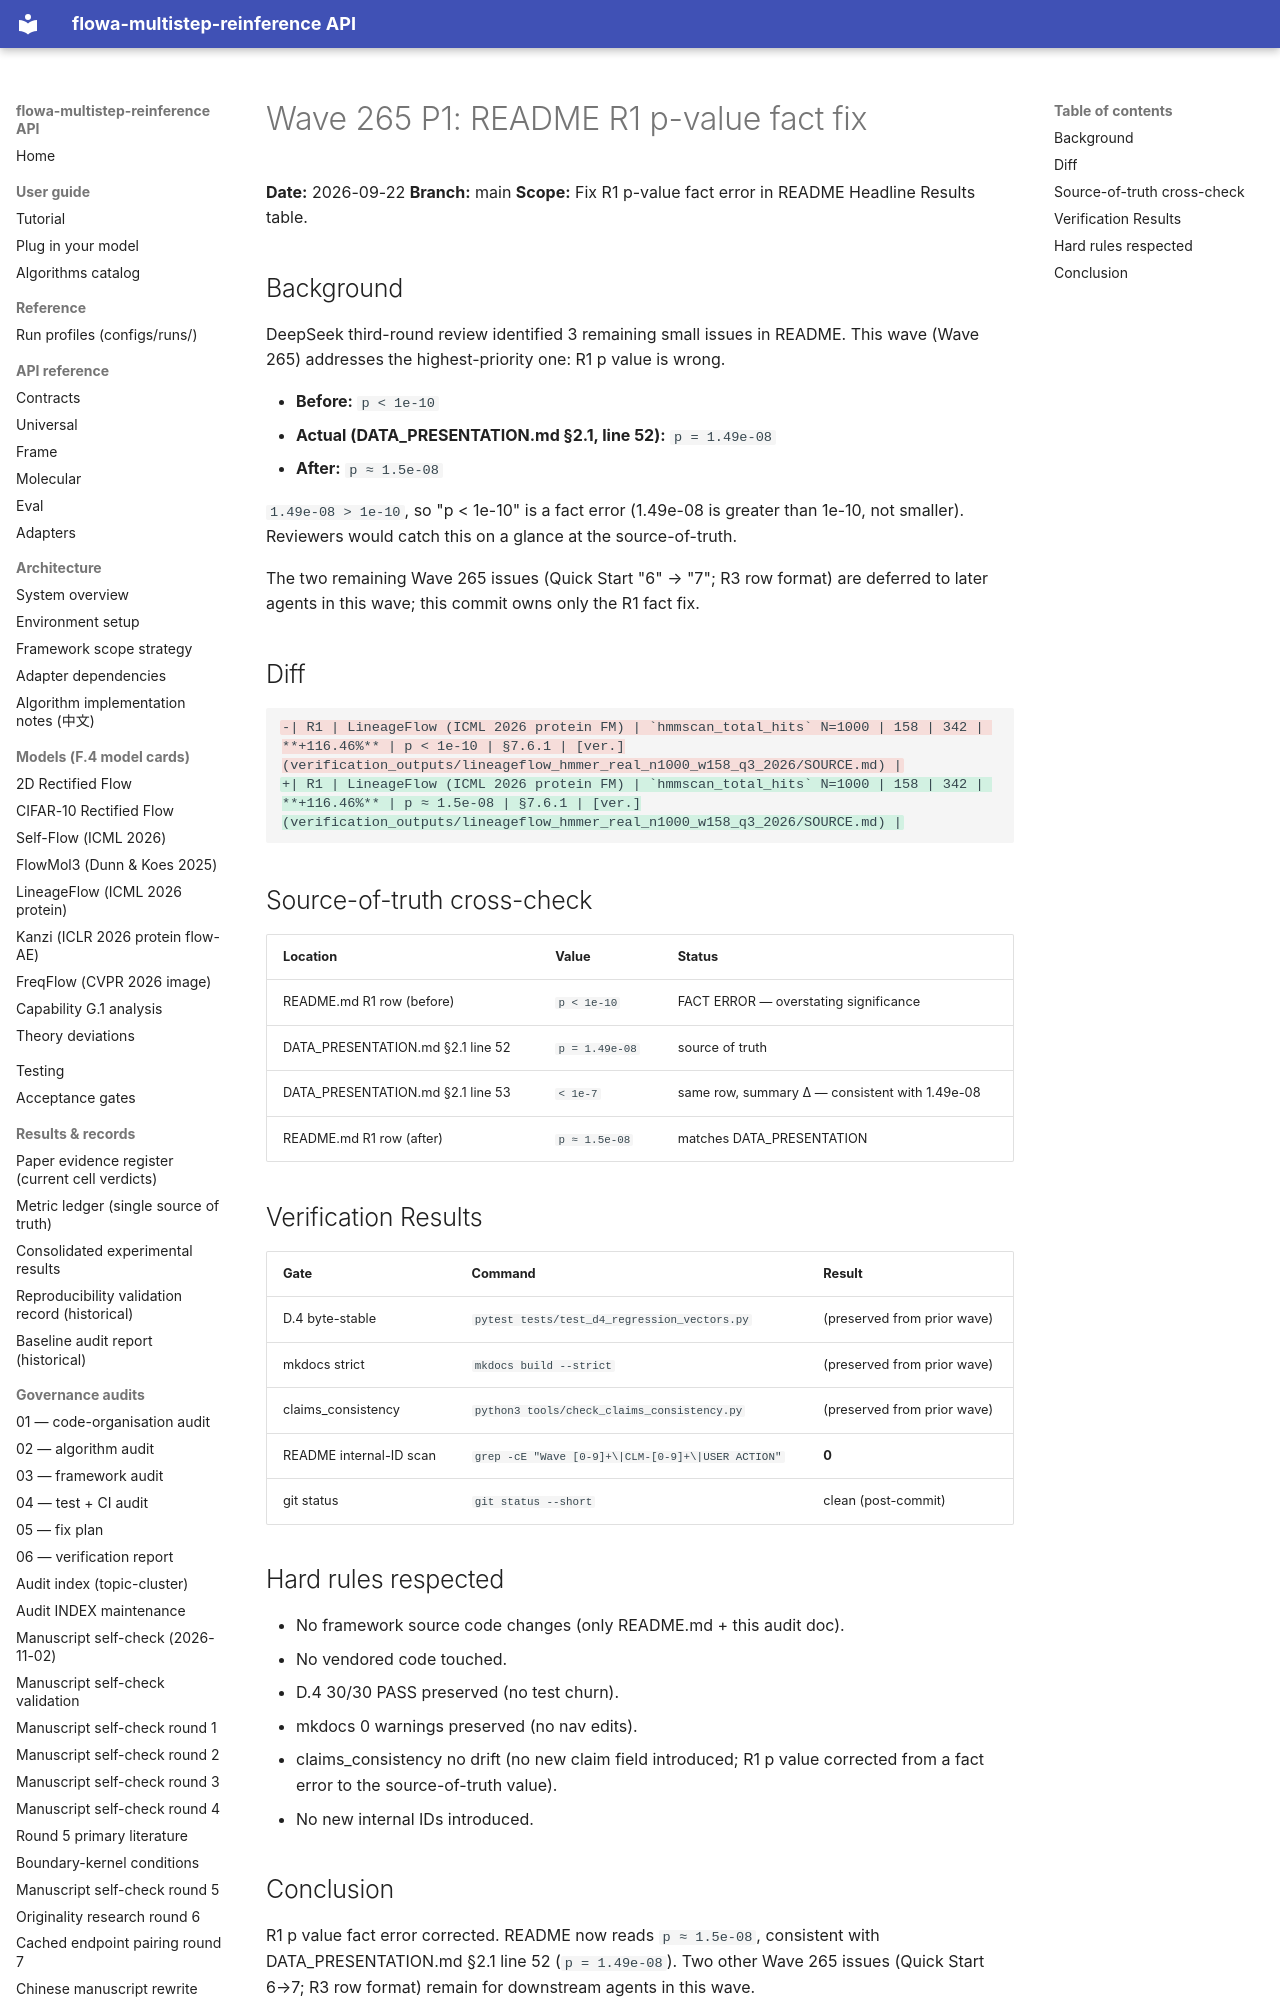

repository: silverenternal/flowa-multistep-reinference · page: audit/wave265-p1-r1-p-value/index.html · generator: mkdocs

# Wave 265 P1: README R1 p-value fact fix

**Date:** 2026-09-22
**Branch:** main
**Scope:** Fix R1 p-value fact error in README Headline Results table.

## Background

DeepSeek third-round review identified 3 remaining small issues in README. This
wave (Wave 265) addresses the highest-priority one: R1 p value is wrong.

- **Before:** `p < 1e-10`
- **Actual (DATA_PRESENTATION.md §2.1, line 52):** `p = 1.49e-08`
- **After:** `p ≈ 1.5e-08`

`1.49e-08 > 1e-10`, so "p < 1e-10" is a fact error (1.49e-08 is greater than 1e-10,
not smaller). Reviewers would catch this on a glance at the source-of-truth.

The two remaining Wave 265 issues (Quick Start "6" → "7"; R3 row format) are
deferred to later agents in this wave; this commit owns only the R1 fact fix.

## Diff

```diff
-| R1 | LineageFlow (ICML 2026 protein FM) | `hmmscan_total_hits` N=1000 | 158 | 342 | **+116.46%** | p < 1e-10 | §7.6.1 | [ver.](verification_outputs/lineageflow_hmmer_real_n1000_w158_q3_2026/SOURCE.md) |
+| R1 | LineageFlow (ICML 2026 protein FM) | `hmmscan_total_hits` N=1000 | 158 | 342 | **+116.46%** | p ≈ 1.5e-08 | §7.6.1 | [ver.](verification_outputs/lineageflow_hmmer_real_n1000_w158_q3_2026/SOURCE.md) |
```

## Source-of-truth cross-check

| Location | Value | Status |
|---|---|---|
| README.md R1 row (before) | `p < 1e-10` | FACT ERROR — overstating significance |
| DATA_PRESENTATION.md §2.1 line 52 | `p = 1.49e-08` | source of truth |
| DATA_PRESENTATION.md §2.1 line 53 | `< 1e-7` | same row, summary Δ — consistent with 1.49e-08 |
| README.md R1 row (after) | `p ≈ 1.5e-08` | matches DATA_PRESENTATION |
